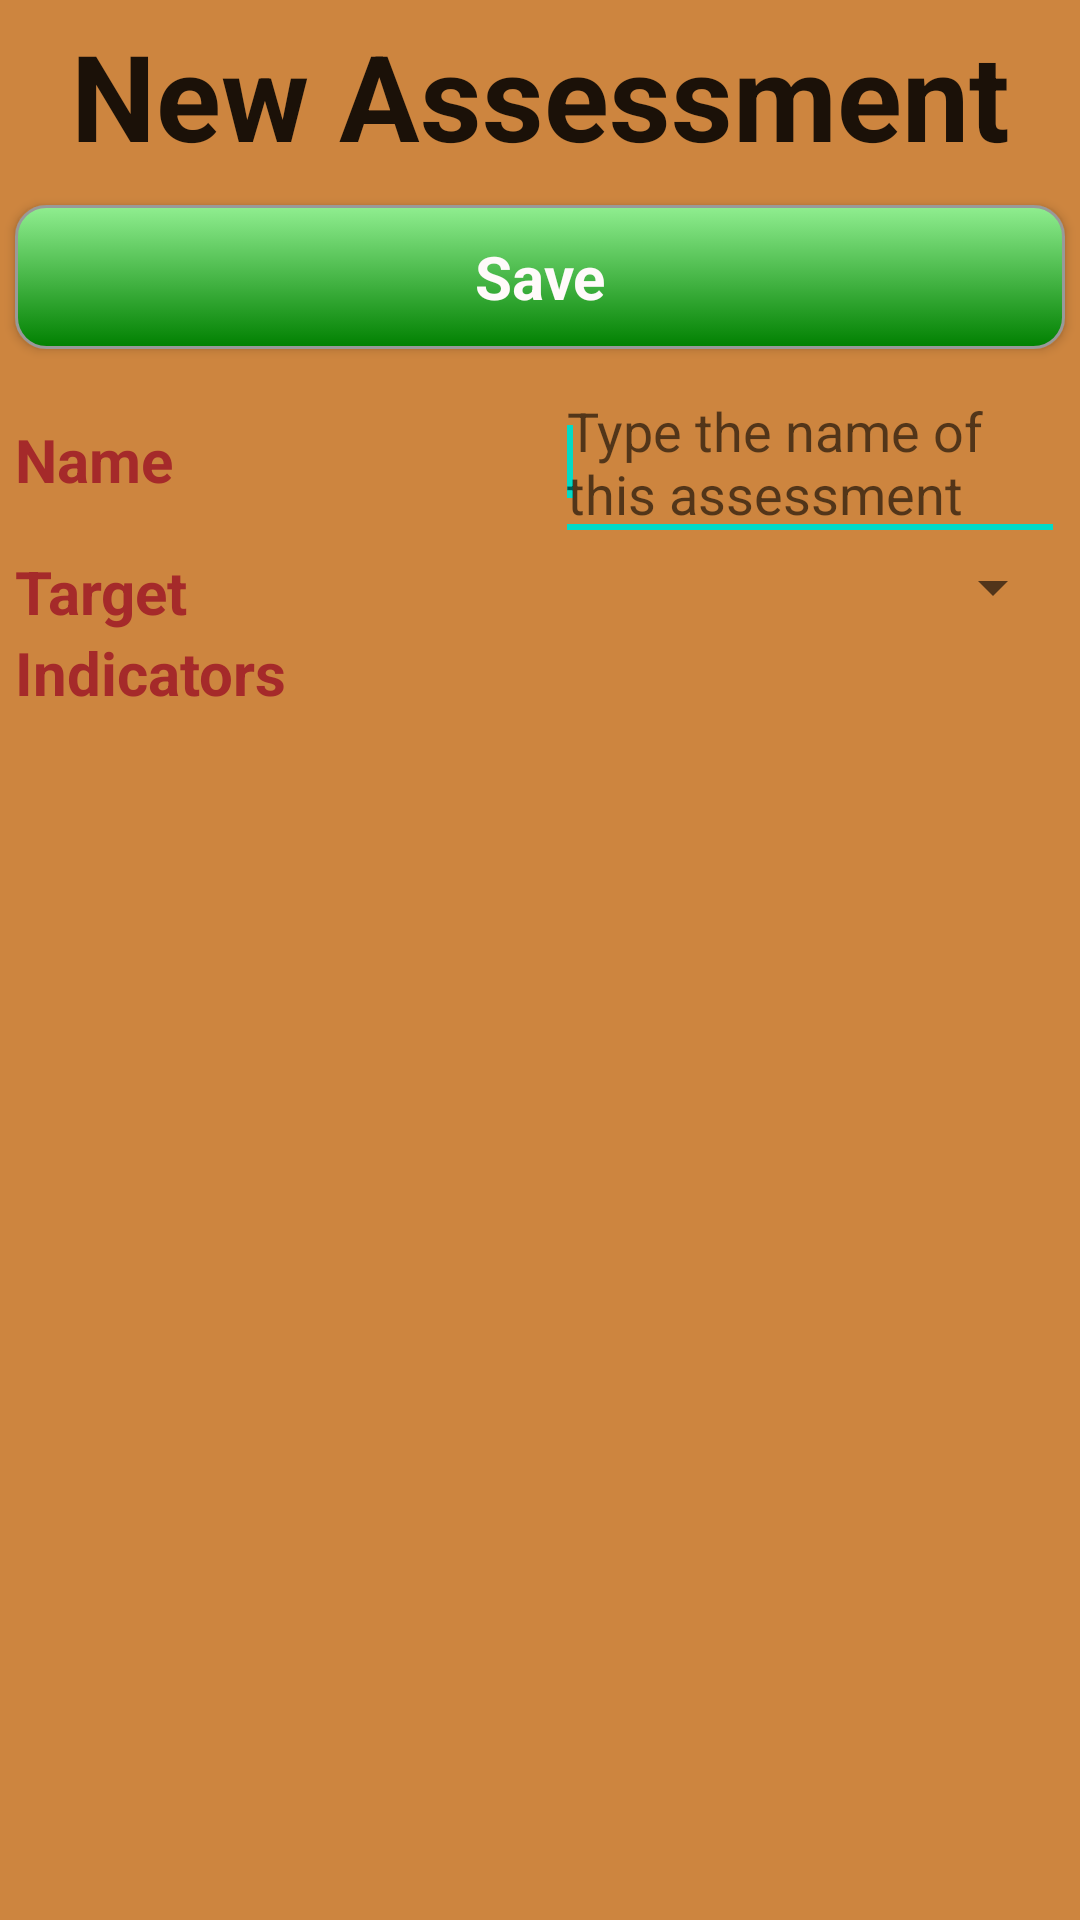

Reconstruct the res/layout file that produces this screen, plus the resources it refers to.
<!-- AndroidManifest.xml: fallback theme Theme.MaterialComponents.DayNight.NoActionBar -->
<!-- res/layout/new_assessment.xml -->
<?xml version="1.0" encoding="utf-8"?>
<LinearLayout xmlns:android="http://schemas.android.com/apk/res/android"
    android:layout_width="match_parent"
    android:layout_height="match_parent"
    android:background="@drawable/background"
    android:orientation="vertical" >

    <TextView
        android:layout_width="fill_parent"
        android:layout_height="wrap_content"
        android:layout_margin="5dp"
        android:gravity="center"
        android:text="@string/new_assessment"
        android:textAppearance="?android:attr/textAppearanceLarge"
        android:textSize="40dp"
        android:textStyle="bold" />

    <Button
        android:id="@+id/saveButton"
        style="@style/greenButton"
        android:layout_width="match_parent"
        android:layout_height="wrap_content"
        android:onClick="onClick"
        android:text="@string/save"
        android:textSize="20dp" />

    <LinearLayout
        android:id="@+id/nameLayout"
        android:layout_width="match_parent"
        android:layout_height="wrap_content" >

        <TextView
            android:id="@+id/textView1"
            android:layout_width="0dp"
            android:layout_height="wrap_content"
            android:layout_marginLeft="5dp"
            android:layout_marginRight="5dp"
            android:layout_weight="1"
            android:text="@string/name"
            android:textColor="@color/Brown"
            android:textSize="20dp"
            android:textStyle="bold" />

        <EditText
            android:id="@+id/nameEditText"
            android:layout_width="0dp"
            android:layout_height="wrap_content"
            android:layout_marginLeft="5dp"
            android:layout_marginRight="5dp"
            android:layout_weight="1"
            android:ems="10"
            android:hint="@string/name_hint" >

            <requestFocus />
        </EditText>
    </LinearLayout>

    <LinearLayout
        android:id="@+id/targetLayout"
        android:layout_width="match_parent"
        android:layout_height="wrap_content" >

        <TextView
            android:id="@+id/textView2"
            android:layout_width="0dp"
            android:layout_height="wrap_content"
            android:layout_gravity="center_vertical"
            android:layout_marginLeft="5dp"
            android:layout_marginRight="5dp"
            android:layout_weight="1"
            android:text="@string/target"
            android:textColor="@color/Brown"
            android:textSize="20dp"
            android:textStyle="bold" />

        <Spinner
            android:id="@+id/targetSpinner"
            android:layout_width="0dp"
            android:layout_height="wrap_content"
            android:layout_marginLeft="5dp"
            android:layout_marginRight="5dp"
            android:layout_weight="1" >

            
        </Spinner>
    </LinearLayout>

    <TextView
        android:id="@+id/textView3"
        android:layout_width="wrap_content"
        android:layout_height="wrap_content"
        android:layout_marginLeft="5dp"
        android:text="@string/indicators"
        android:textColor="@color/Brown"
        android:textSize="20dp"
        android:textStyle="bold" />

    <ListView
        android:id="@+id/indicatorsListView"
        android:layout_width="match_parent"
        android:layout_height="wrap_content"
        android:layout_margin="5dp" >

        
    </ListView>

</LinearLayout>
<!-- res/layout/indicator_row_text.xml (included above) -->
<?xml version="1.0" encoding="utf-8"?>
<TableRow xmlns:android="http://schemas.android.com/apk/res/android"
    android:layout_width="match_parent"
    android:layout_height="wrap_content"
    android:background="@drawable/list_item_background"
    android:paddingTop="10dp" >

    <TextView
        android:id="@+id/nameTextView"
        android:layout_width="0dp"
        android:layout_height="wrap_content"
        android:layout_marginLeft="5dp"
        android:layout_marginRight="5dp"
        android:layout_weight="1"
        android:text="@string/app_name"
        android:textAppearance="?android:attr/textAppearanceLarge" />

    <EditText
        android:id="@+id/editText"
        android:layout_width="0dp"
        android:layout_height="wrap_content"
        android:layout_marginLeft="5dp"
        android:layout_marginRight="5dp"
        android:layout_weight="1"
        android:ems="10"
        android:inputType="textMultiLine" >

    </EditText>

</TableRow>
<!-- resources referenced by this layout -->
<resources>
  <color name="Brown">#A52A2A</color>
  <!-- drawable background (drawable) -->
  <?xml version="1.0" encoding="utf-8"?>
  <shape xmlns:android="http://schemas.android.com/apk/res/android" >
      <solid android:color="@color/Peru"/>
  
  </shape>
  <!-- drawable list_item_background (drawable) -->
  <?xml version="1.0" encoding="utf-8"?>
  <selector xmlns:android="http://schemas.android.com/apk/res/android">
  
      <item android:drawable="@drawable/list_item_background_pressed" android:state_pressed="true"></item>
      <item android:drawable="@drawable/list_item_background_normal"></item>
  
  </selector>
  <string name="app_name">SAMo</string>
  <string name="indicators">Indicators</string>
  <string name="name">Name</string>
  <string name="name_hint">Type the name of this assessment</string>
  <string name="new_assessment">New Assessment</string>
  <string name="save">Save</string>
  <string name="target">Target</string>
  <style name="greenButton" parent="android:Widget.Button">
          <item name="android:background">@drawable/green_button_bg</item>
          <item name="android:layout_margin">5dp</item>
          <item name="android:textColor">@color/Snow</item>
          <item name="android:textStyle">bold</item>
      </style>
  <color name="Peru">#CD853F</color>
  <!-- drawable list_item_background_pressed (drawable) -->
  <?xml version="1.0" encoding="utf-8"?>
  <shape xmlns:android="http://schemas.android.com/apk/res/android" >
      <solid android:color="@color/Khaki"/>
  
  </shape>
  <!-- drawable list_item_background_normal (drawable) -->
  <?xml version="1.0" encoding="utf-8"?>
  <shape xmlns:android="http://schemas.android.com/apk/res/android" >
      <solid android:color="@color/BurlyWood"/>
  
  </shape>
  <!-- drawable green_button_bg (drawable) -->
  <?xml version="1.0" encoding="utf-8"?>
  <selector xmlns:android="http://schemas.android.com/apk/res/android">
  
      <item android:drawable="@drawable/green_button_focus" android:state_focused="true"></item>
      <item android:drawable="@drawable/green_button_pressed" android:state_pressed="true"></item>
      <item android:drawable="@drawable/green_button_disable" android:state_enabled="false"></item>
      <item android:drawable="@drawable/green_button_normal"></item>
  
  </selector>
  <color name="Snow">#FFFAFA</color>
  <color name="Khaki">#F0E68C</color>
  <color name="BurlyWood">#DEB887</color>
  <!-- drawable green_button_pressed (drawable) -->
  <?xml version="1.0" encoding="utf-8"?>
  <shape xmlns:android="http://schemas.android.com/apk/res/android" 
      android:shape="rectangle">
      <corners 
          android:radius="10dp" />
      <padding 
          android:left="10dp"
          android:top="10dp"
          android:right="10dp"
          android:bottom="10dp"
          />
      <gradient
          android:startColor="@color/Green"
          android:endColor="@color/LightGreen"
          android:angle="-90" />
      <stroke
          android:width="1dp"
          android:color="#999999"/>
  
  </shape>
  <!-- drawable green_button_disable (drawable) -->
  <?xml version="1.0" encoding="utf-8"?>
  <shape xmlns:android="http://schemas.android.com/apk/res/android" 
      android:shape="rectangle">
      <corners 
          android:radius="10dp" />
      <padding 
          android:left="10dp"
          android:top="10dp"
          android:right="10dp"
          android:bottom="10dp"
          />
      <gradient
          android:startColor="#C0C0C0"
          android:endColor="#C0C0C0"
          android:angle="-90" />
      <stroke
          android:width="1dp"
          android:color="#999999"/>   
  
  </shape>
  <color name="LightGreen">#90EE90</color>
  <color name="Green">#008000</color>
</resources>
